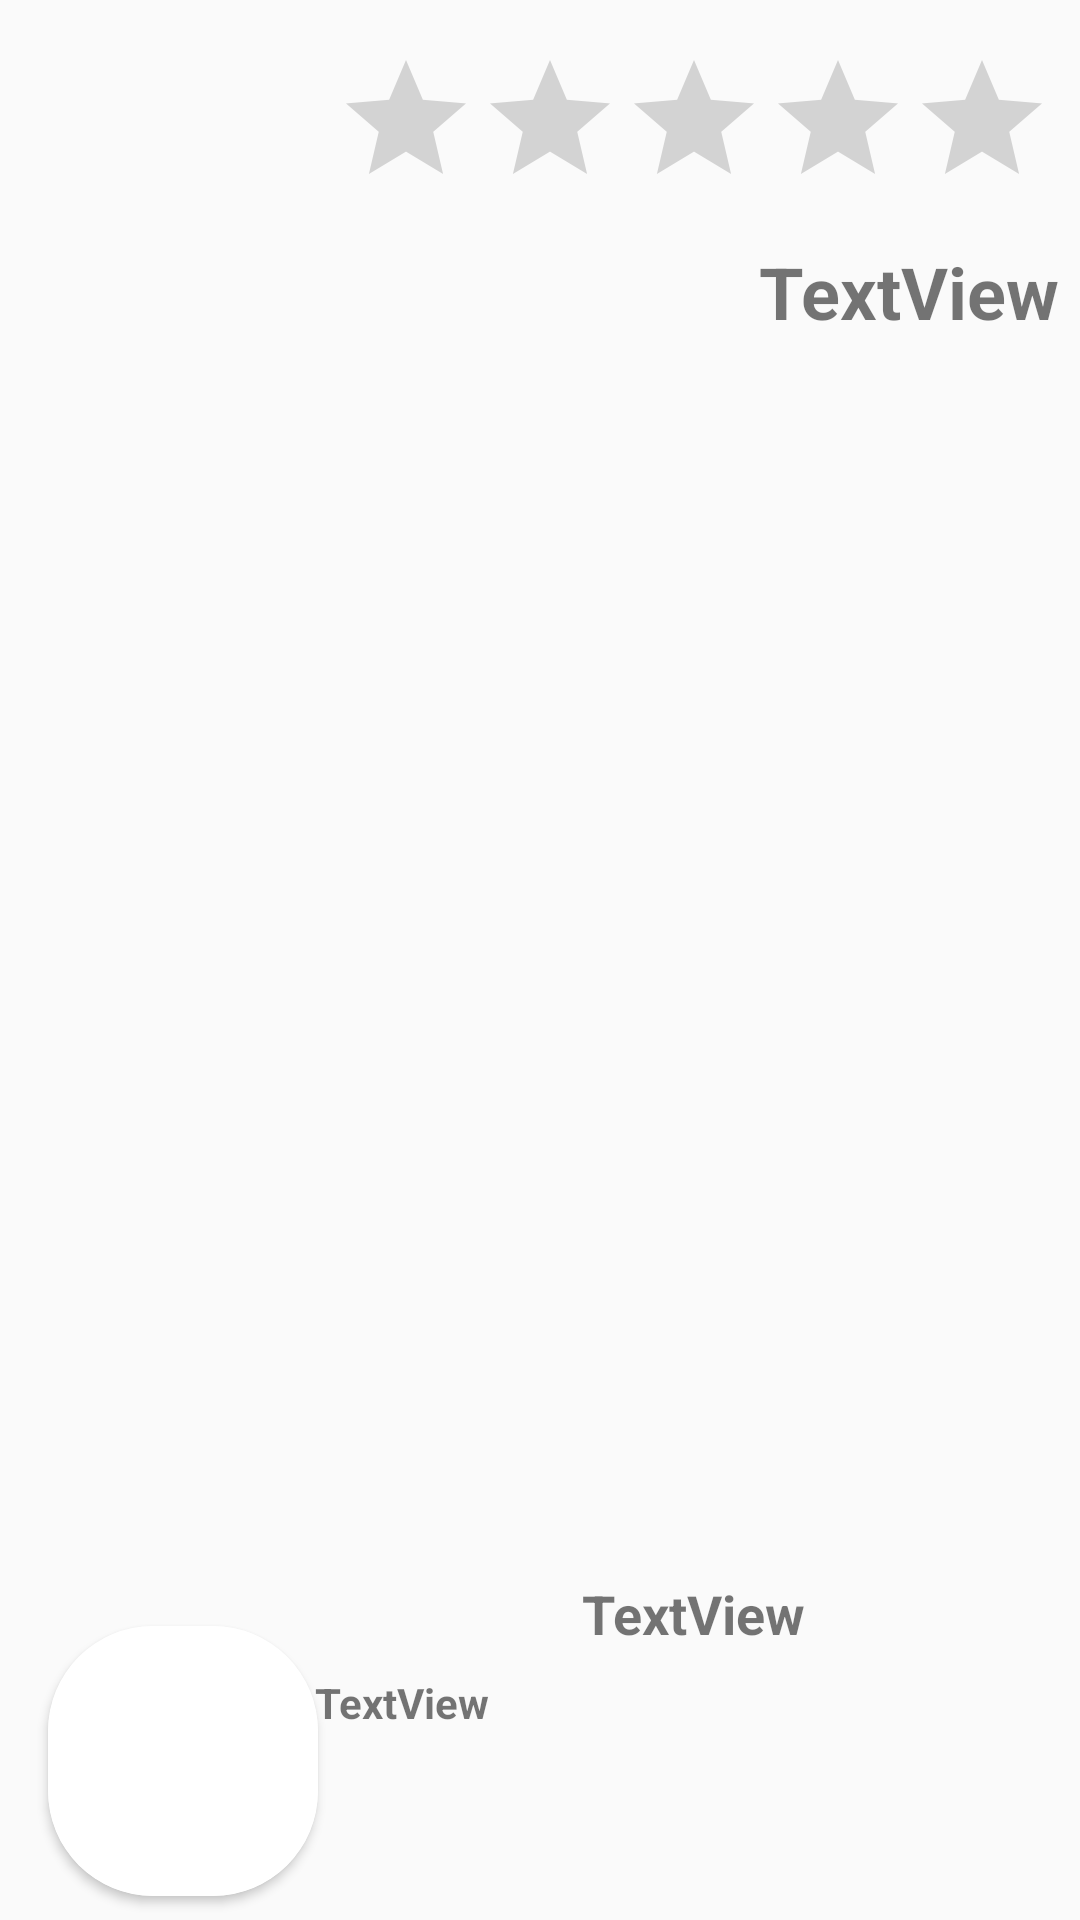

Reconstruct the res/layout file that produces this screen, plus the resources it refers to.
<!-- AndroidManifest.xml: application theme Theme.AppCompat.Light.NoActionBar -->
<!-- res/layout/fragment_ad4.xml -->
<?xml version="1.0" encoding="utf-8"?>
<FrameLayout xmlns:android="http://schemas.android.com/apk/res/android"
    xmlns:tools="http://schemas.android.com/tools"
    android:layout_width="match_parent"
    android:layout_height="match_parent"
    xmlns:app="http://schemas.android.com/apk/res-auto"
    tools:context=".receivedAds_fragments.Ad4">

    

    <android.support.constraint.ConstraintLayout
        android:id="@+id/back_ad4"
        android:layout_width="match_parent"
        android:layout_height="match_parent">

        <TextView
            android:id="@+id/tv_ad4_Title"
            android:layout_width="369dp"
            android:layout_height="87dp"
            android:layout_marginEnd="8dp"
            android:layout_marginStart="8dp"
            android:layout_marginTop="8dp"
            android:text="TextView"
            android:textAlignment="viewEnd"
            android:textSize="24sp"
            android:textStyle="bold"
            android:inputType="textMultiLine"
            app:layout_constraintEnd_toEndOf="parent"
            app:layout_constraintHorizontal_bias="0.996"
            app:layout_constraintStart_toStartOf="parent"
            app:layout_constraintTop_toBottomOf="@+id/ratingBar_ad4" />

        <TextView
            android:id="@+id/tv_ad4_Name"
            android:layout_width="wrap_content"
            android:layout_height="wrap_content"
            android:layout_marginBottom="8dp"
            android:layout_marginStart="88dp"
            android:layout_marginTop="260dp"
            android:text="TextView"
            android:textSize="18sp"
            android:textStyle="bold"
            app:layout_constraintBottom_toTopOf="@+id/tv_ad4_Comment"
            app:layout_constraintStart_toEndOf="@+id/cardView4"
            app:layout_constraintTop_toBottomOf="@+id/tv_ad4_Title"
            app:layout_constraintVertical_bias="1.0" />

        <RatingBar
            android:id="@+id/ratingBar_ad4"
            android:layout_width="wrap_content"
            android:layout_height="wrap_content"
            android:layout_marginEnd="8dp"
            android:layout_marginStart="8dp"
            android:layout_marginTop="16dp"
            app:layout_constraintEnd_toEndOf="parent"
            app:layout_constraintHorizontal_bias="0.992"
            app:layout_constraintStart_toStartOf="parent"
            app:layout_constraintTop_toTopOf="parent" />

        <TextView
            android:id="@+id/tv_ad4_Comment"
            android:layout_width="239dp"
            android:layout_height="74dp"
            android:layout_marginBottom="8dp"
            android:layout_marginEnd="16dp"
            android:layout_marginStart="8dp"
            android:inputType="textMultiLine"
            android:text="TextView"
            android:textStyle="bold"
            app:layout_constraintBottom_toBottomOf="parent"
            app:layout_constraintEnd_toEndOf="parent"
            app:layout_constraintHorizontal_bias="1.0"
            app:layout_constraintStart_toEndOf="@+id/cardView4" />

        <android.support.v7.widget.CardView
            android:id="@+id/cardView4"
            android:layout_width="90dp"
            android:layout_height="90dp"
            android:layout_centerHorizontal="true"
            android:layout_marginBottom="8dp"
            android:layout_marginStart="16dp"
            android:layout_marginTop="8dp"
            android:innerRadius="0dp"
            android:shape="ring"
            android:thicknessRatio="2"
            app:cardCornerRadius="35dp"
            app:layout_constraintBottom_toBottomOf="parent"
            app:layout_constraintStart_toStartOf="parent"
            app:layout_constraintTop_toBottomOf="@+id/tv_ad4_Name"
            app:layout_constraintVertical_bias="1.0">

            <ImageView
                android:id="@+id/iv_ad4_photo"
                android:layout_width="match_parent"
                android:layout_height="match_parent"
                android:scaleType="fitXY"
                android:src="@android:color/background_light" />
        </android.support.v7.widget.CardView>

    </android.support.constraint.ConstraintLayout>

</FrameLayout>
<!-- resources referenced by this layout -->
<resources>

</resources>
